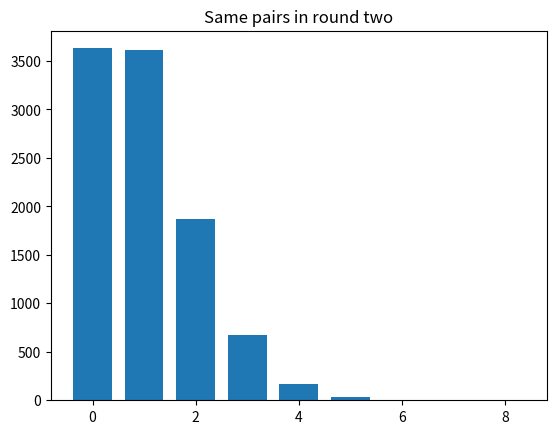

The matplotlib source for this figure:
import numpy as np

rnd = np.random.default_rng()

import matplotlib.pyplot as plt

N = 10000
trial_results = np.zeros(N)

# Assign numbers to each student, according to their pair, after the first
# icebreaker
birmingham = np.arange(10)
berkeley = np.arange(10)

for i in range(N):
    # Randomly shuffle the students from Berkeley
    shuffled_berkeley = rnd.permuted(berkeley)

    # Randomly shuffle the students from Birmingham
    # (This step is not really necessary — shuffling one array is enough to make the matching random.)
    shuffled_birmingham = rnd.permuted(birmingham)

    # Count in how many cases people landed with the same person as in the
    # first round, and store in trial_results.
    matches = np.sum(shuffled_berkeley == shuffled_birmingham)
    trial_results[i] = matches

# Count the number of times we got 4 or more people assigned to the same person
k = np.sum(trial_results >= 4)

# Convert to a proportion.
kk = k / N

# Print the result.
print(kk)

# Produce a histogram of trial results.
plt.hist(trial_results, bins=range(10), align='left', rwidth=0.75)
plt.title('Same pairs in round two');